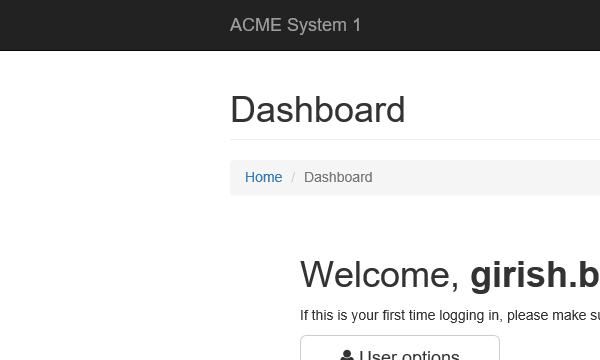
Task: Robotic Enterprise Framework for generating yearly report
Workflow: UploadYearlyReport

Step 1: Attach Browser 'iexplore.exe ACME' in window 'ACME System 1 - Dashboard'

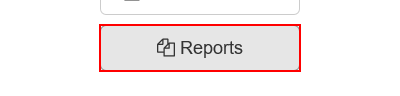
Step 2: click on the button 'Reports'

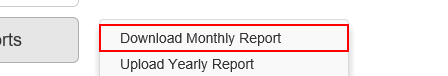
Step 3: click on the link 'Upload Yearly Report'

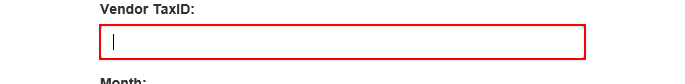
Step 4: type [in_strTaxID] into the text box in window 'ACME System 1 - Reports - Upload Yearly Report'

Step 5: select [in_LastYear] in the drop-down in window 'ACME System 1 - Reports - * Report' (no picture)

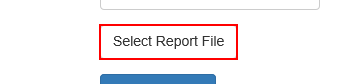
Step 6: click on the label 'Select Report File'

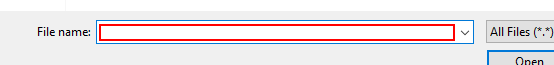
Step 7: type [in_yearlyReport] in window 'Choose File to Upload' (iexplore.exe)

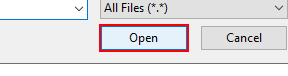
Step 8: click in window 'Choose File to Upload' (iexplore.exe)

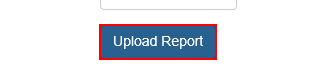
Step 9: click on the button

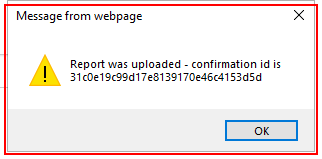
Step 10: find

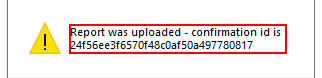
Step 11 [then]: get-text in window 'Message from webpage' (iexplore.exe)

Step 12 [then]: get-text from 'Report was uploaded - confirmation id is *' in window 'Message from webpage' (iexplore.exe) (no picture)

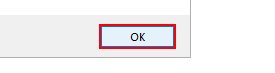
Step 13: click in window 'Message from webpage' (iexplore.exe)